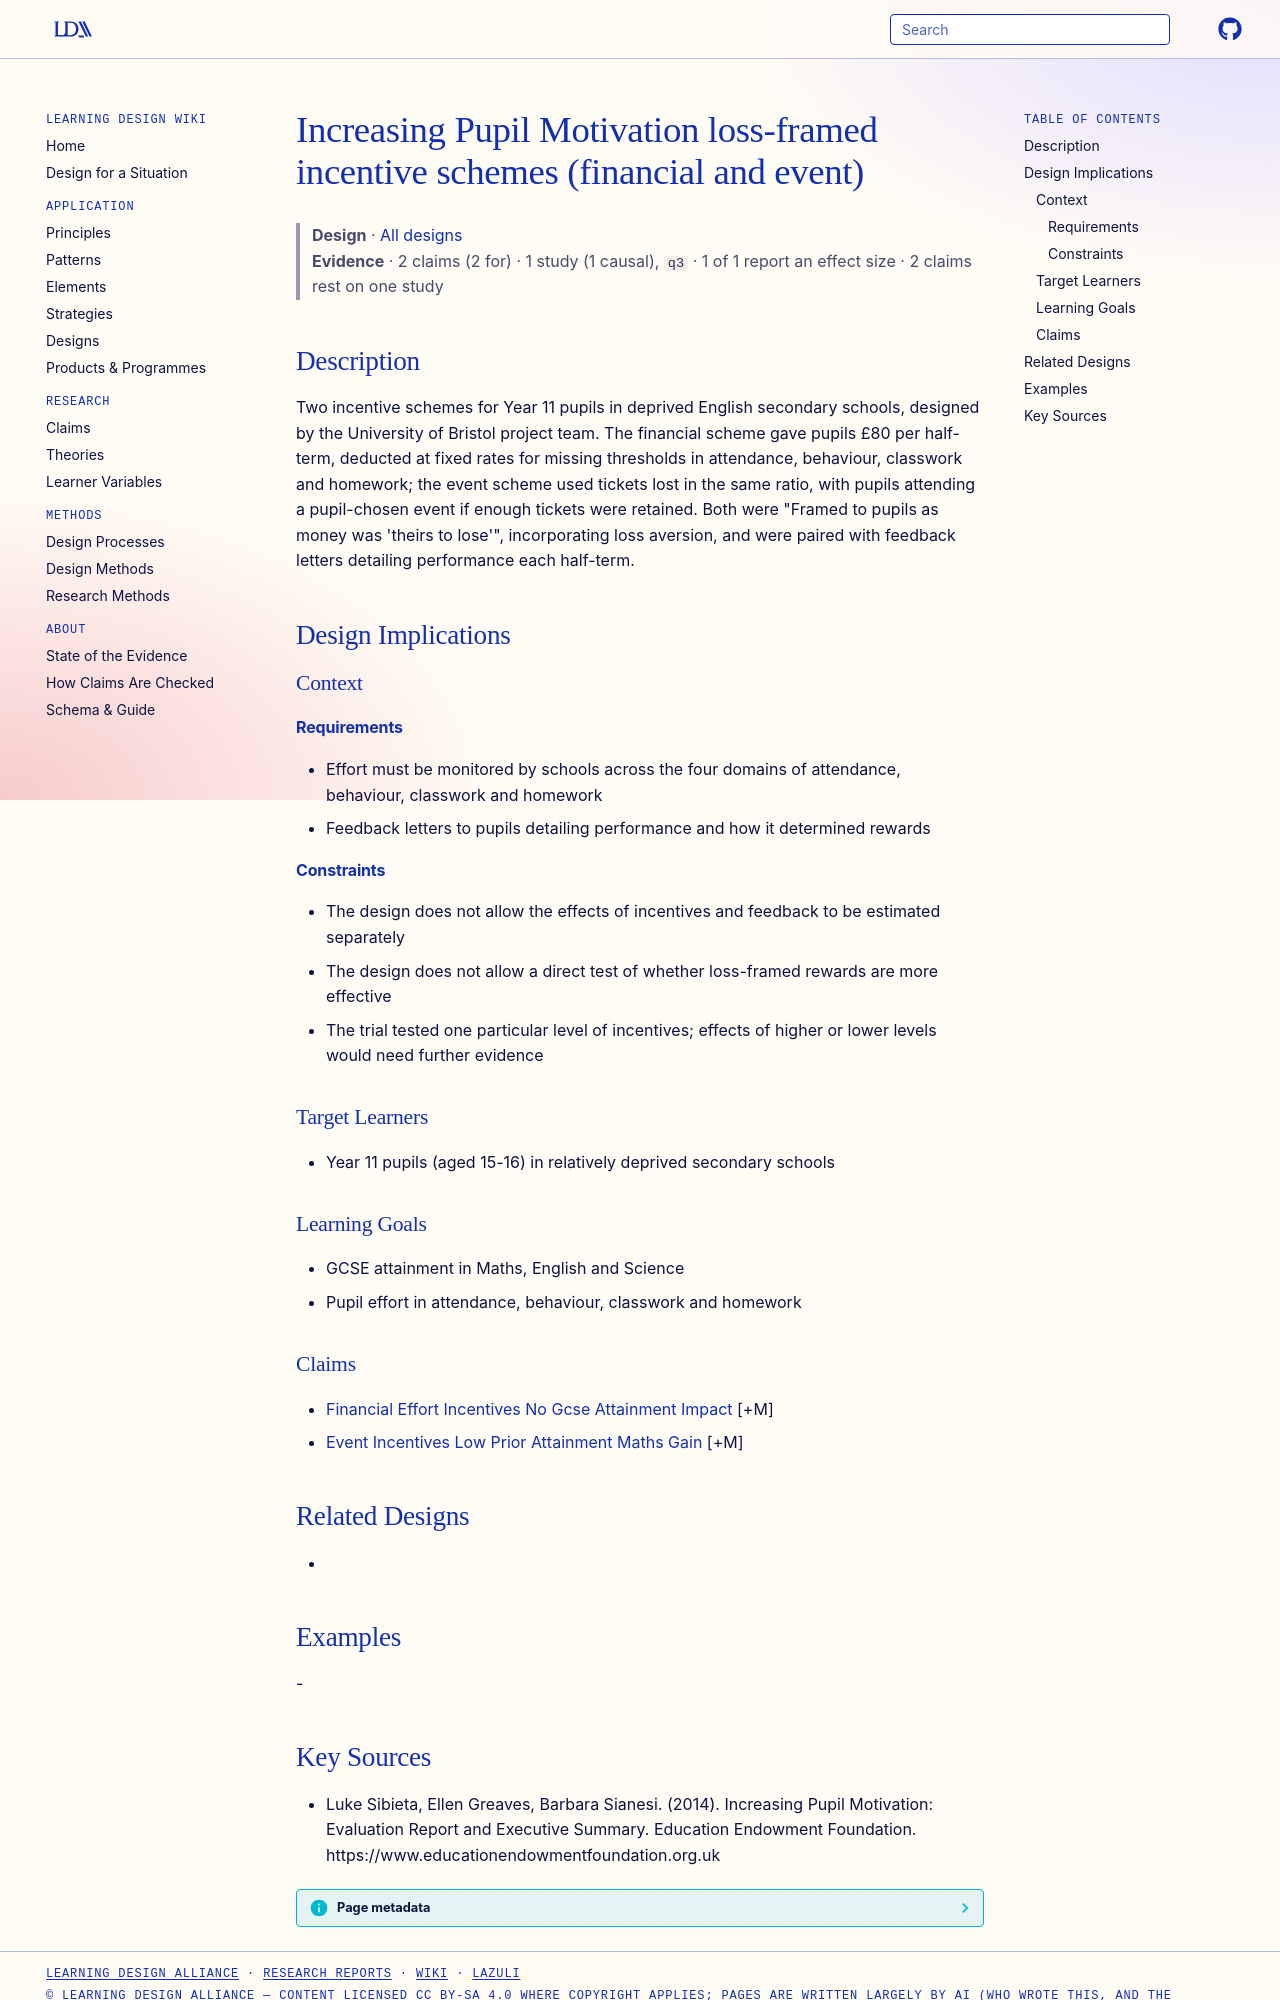

repository: Learning-Design-Alliance/learning-wiki · page: designs/increasing-pupil-motivation-incentive-schemes/index.html · generator: mkdocs

---
type: design
id: increasing-pupil-motivation-incentive-schemes
title: Increasing Pupil Motivation loss-framed incentive schemes (financial and event)
description: Two incentive schemes for Year 11 pupils in deprived English secondary schools, designed by the University of Bristol project team.
status: review
generated:
  by: "process:settle-candidates"
  at: 2026-11-02
sources:
  - id: luke-sibieta-2014
    resource: "https://www.educationendowmentfoundation.org.uk"
    title: "Luke Sibieta, Ellen Greaves, Barbara Sianesi. (2014). Increasing Pupil Motivation: Evaluation Report and Executive Summary. Education Endowment Foundation. https://www.educationendowmentfoundation.org.uk"
    author: Luke Sibieta, Ellen Greaves, Barbara Sianesi
---

# Increasing Pupil Motivation loss-framed incentive schemes (financial and event)

> **Design** · [All designs](index.md)
> **Evidence** · 2 claims (2 for) · 1 study (1 causal), `q3` · 1 of 1 report an effect size · 2 claims rest on one study

## Description
Two incentive schemes for Year 11 pupils in deprived English secondary schools, designed by the University of Bristol project team. The financial scheme gave pupils £80 per half-term, deducted at fixed rates for missing thresholds in attendance, behaviour, classwork and homework; the event scheme used tickets lost in the same ratio, with pupils attending a pupil-chosen event if enough tickets were retained. Both were "Framed to pupils as money was 'theirs to lose'", incorporating loss aversion, and were paired with feedback letters detailing performance each half-term.

## Design Implications

### Context
#### Requirements
- Effort must be monitored by schools across the four domains of attendance, behaviour, classwork and homework
- Feedback letters to pupils detailing performance and how it determined rewards
#### Constraints
- The design does not allow the effects of incentives and feedback to be estimated separately
- The design does not allow a direct test of whether loss-framed rewards are more effective
- The trial tested one particular level of incentives; effects of higher or lower levels would need further evidence

### Target Learners
- Year 11 pupils (aged 15-16) in relatively deprived secondary schools

### Learning Goals
- GCSE attainment in Maths, English and Science
- Pupil effort in attendance, behaviour, classwork and homework

### Claims
- [Financial Effort Incentives No Gcse Attainment Impact](../claims/financial-effort-incentives-no-gcse-attainment-impact.md) [+M]
- [Event Incentives Low Prior Attainment Maths Gain](../claims/event-incentives-low-prior-attainment-maths-gain.md) [+M]

## Related Designs
- 

## Examples
-
